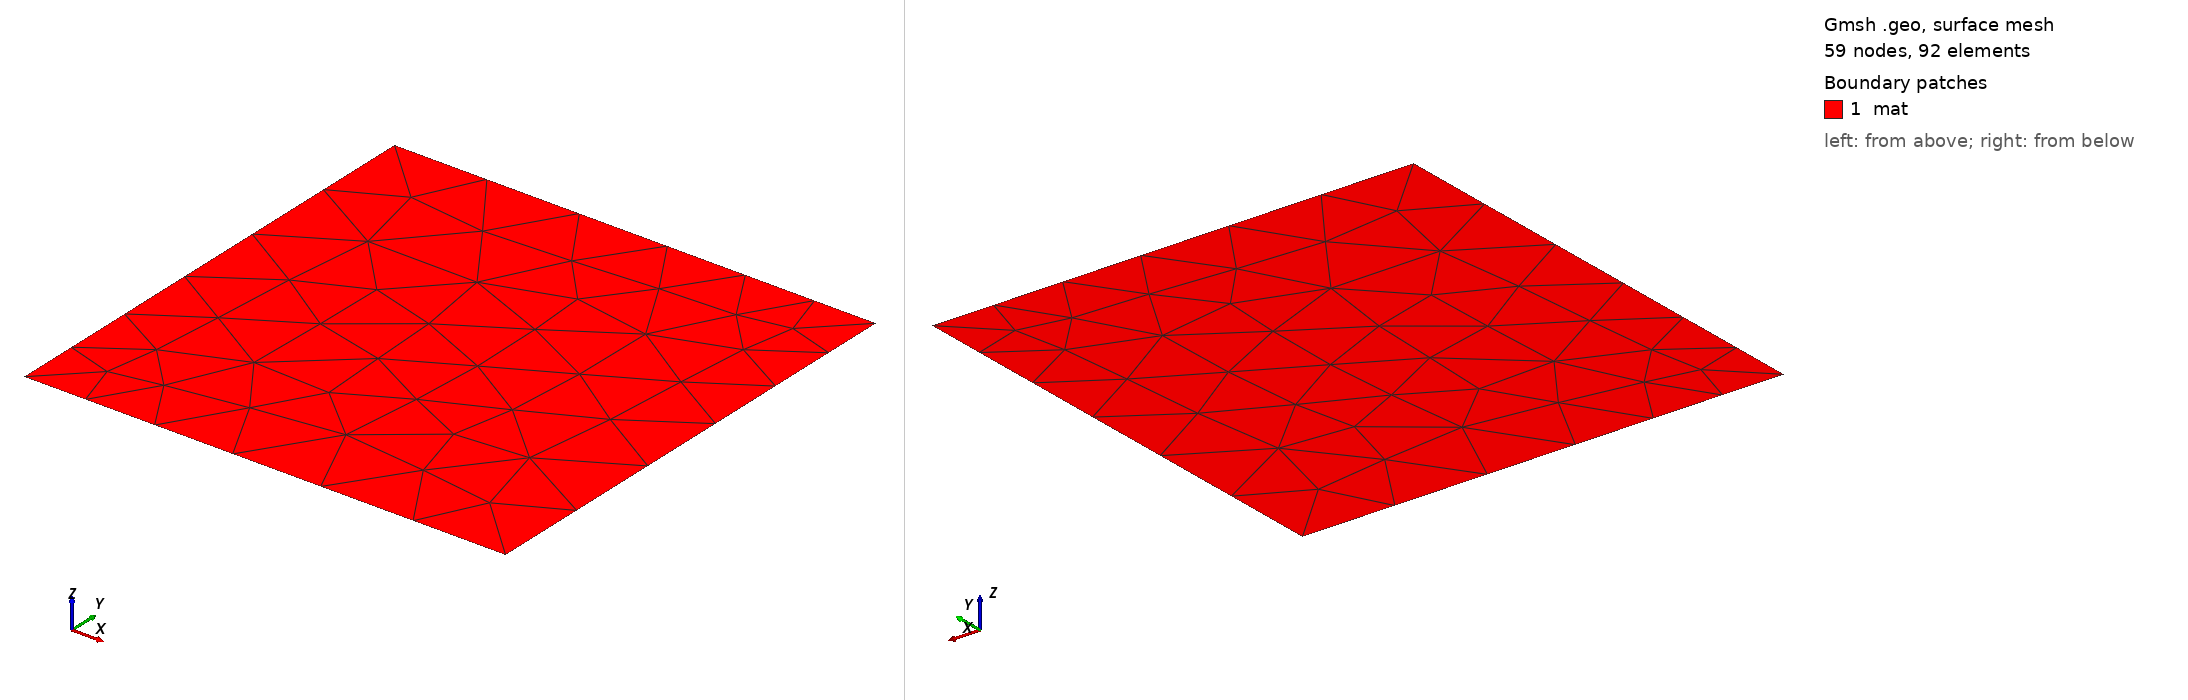

Gmsh geometry script, surface-meshed: 59 nodes, 92 surface elements. Boundary patches (legend numbers): 1 mat. Left view from above one corner, right view from below the opposite corner. Legend entries are the model's physical surfaces. The drawing asked Gmsh for element sizes between 1% and 20% of the model's largest extent; the script's own settings can give other sizes.

=== Periodic2D.geo (drawn) ===
// Gmsh project created on Thu Nov 28 09:41:57 2013
c = 0.5e-0;
a = 1.0;
k1 = 0.5;
k2 = 1.0;
Point(1) = {-a, -a, 0.0, k1*c*a};
Point(2) = {a, -a, 0.0, k2*c*a};
Point(3) = {a, a, 0.0, k1*c*a};
Point(4) = {-a, a, 0.0, k2*c*a};

Line(1) = {4, 1};
Line(2) = {1, 2};
Line(3) = {2, 3};
Line(4) = {3, 4};
Line Loop(7) = {1, 2, 3, 4};
Plane Surface(8) = {7};

Physical Line("left") = {1};
Physical Line("right") = {3};
Physical Line("bottom") = {2};
Physical Line("top") = {4};
Physical Surface("mat") = {8};
